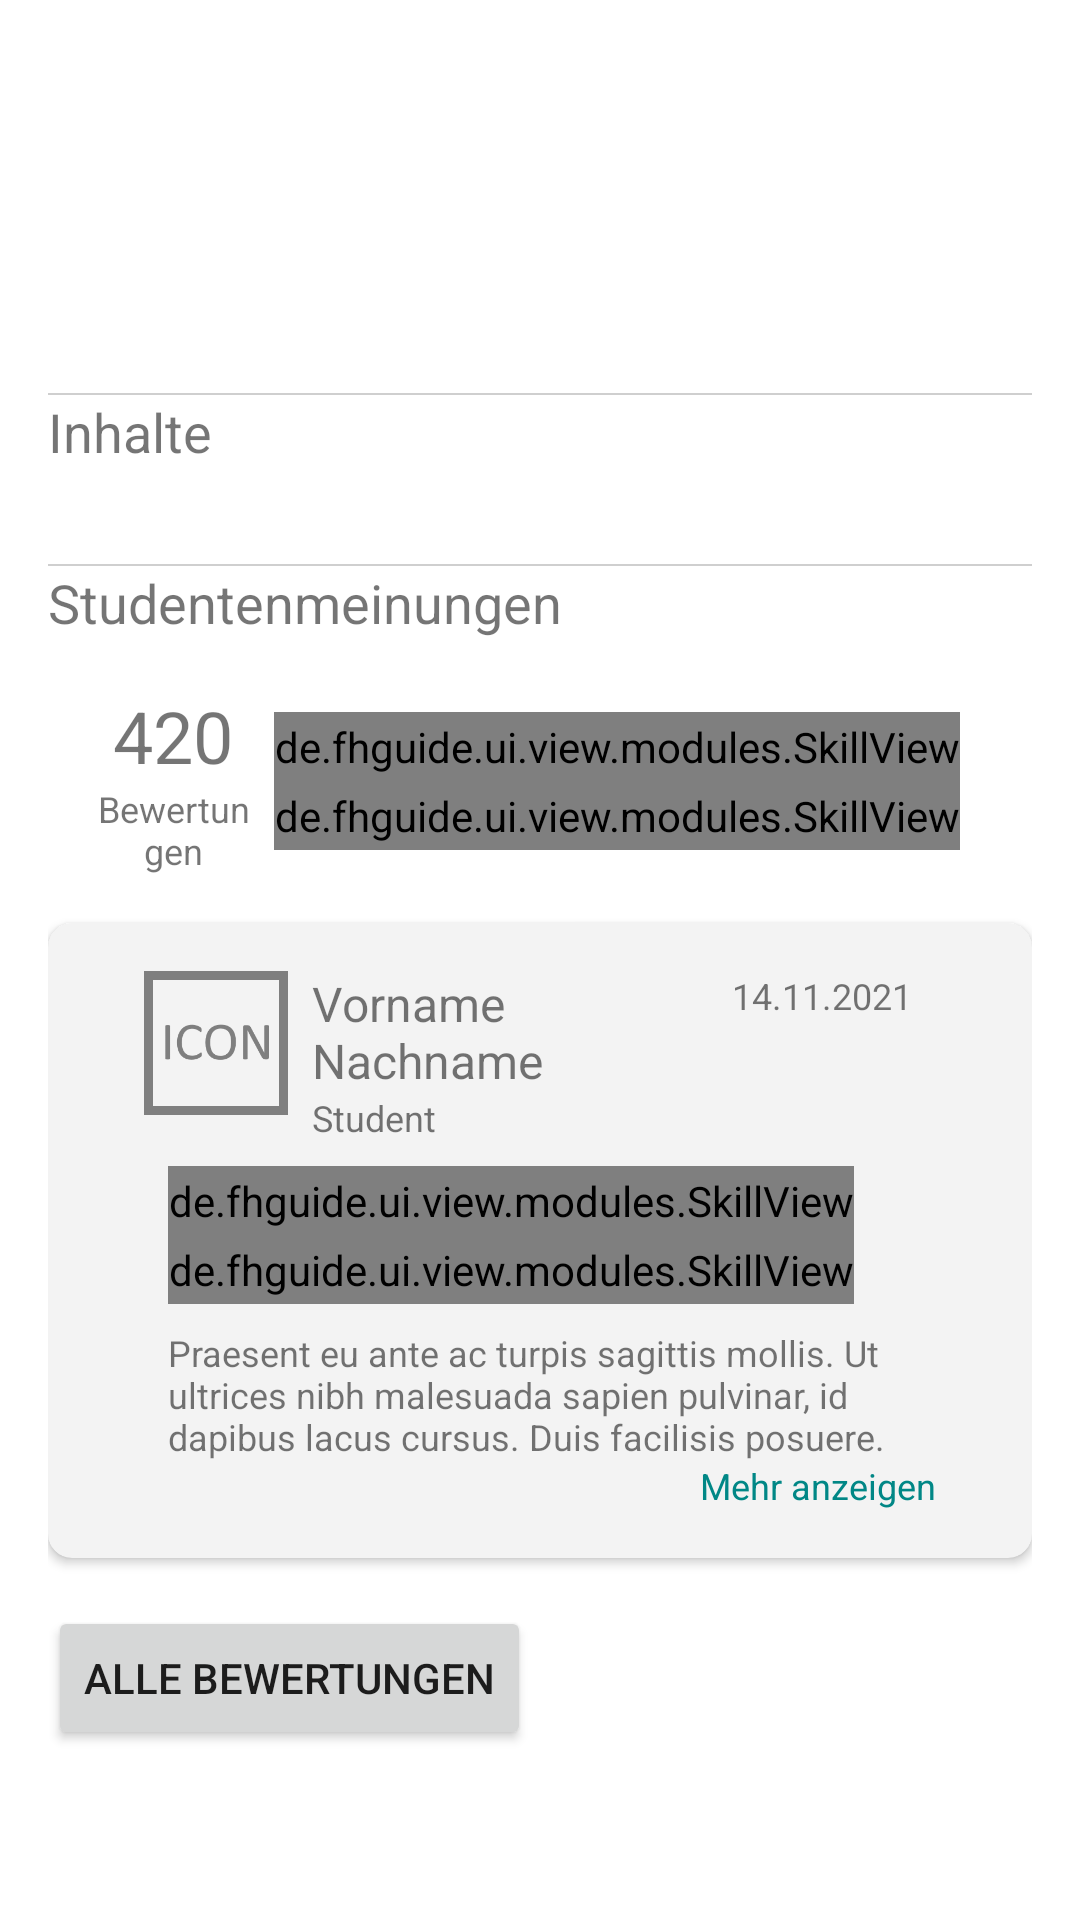

Reconstruct the res/layout file that produces this screen, plus the resources it refers to.
<!-- AndroidManifest.xml: application theme Theme.FHGuide -->
<!-- res/layout/fragment_module_details.xml -->
<?xml version="1.0" encoding="utf-8"?>
<ScrollView xmlns:android="http://schemas.android.com/apk/res/android"
    xmlns:app="http://schemas.android.com/apk/res-auto"
    xmlns:tools="http://schemas.android.com/tools"
    android:id="@+id/module_details"
    android:layout_width="match_parent"
    android:layout_height="match_parent"
    tools:context=".ui.modules.ModuleDetailsFragment">

    <LinearLayout
        android:id="@+id/main_container"
        android:layout_width="match_parent"
        android:layout_height="wrap_content"
        android:paddingStart="16dp"
        android:paddingEnd="16dp"
        android:paddingTop="16dp"
        android:paddingBottom="16dp"
        android:orientation="vertical">

        <LinearLayout
            android:id="@+id/header"
            android:layout_width="match_parent"
            android:layout_height="wrap_content"
            android:orientation="horizontal">

            <ImageView
                android:id="@+id/module_icon"
                android:layout_width="48dp"
                android:layout_height="48dp"
                android:layout_weight="0"
                android:scaleType="fitStart"
                android:adjustViewBounds="true"/>

            <TextView
                android:id="@+id/module_name"
                android:layout_width="wrap_content"
                android:layout_height="wrap_content"
                android:paddingStart="16dp"
                android:paddingEnd="16dp"
                android:textSize="22sp"/>

        </LinearLayout>

        <TextView
            android:id="@+id/module_description_short"
            android:layout_width="wrap_content"
            android:layout_height="wrap_content"
            android:paddingTop="16dp"
            android:paddingBottom="16dp"/>

        <TableLayout
            android:id="@+id/propertiesList"
            android:layout_width="match_parent"
            android:layout_height="wrap_content"
            android:layout_marginBottom="16dp"/>

        <View
            android:layout_width="match_parent"
            android:layout_height="2px"
            android:background="#CFCFCF"/>

        <TextView
            android:layout_width="wrap_content"
            android:layout_height="wrap_content"
            android:text="Inhalte"
            android:textSize="18sp"/>

        <androidx.cardview.widget.CardView
            android:id="@+id/test_card"
            android:layout_width="match_parent"
            android:layout_height="wrap_content"
            android:layout_gravity="center_horizontal"
            android:layout_marginTop="16dp"
            android:layout_marginBottom="16dp"
            app:cardCornerRadius="8dp"
            app:cardBackgroundColor="#F3F3F3">
        </androidx.cardview.widget.CardView>

        <View
            android:layout_width="match_parent"
            android:layout_height="2px"
            android:background="#CFCFCF"/>

        <TextView
            android:layout_width="wrap_content"
            android:layout_height="wrap_content"
            android:text="Studentenmeinungen"
            android:textSize="18sp"/>

        <LinearLayout
            android:layout_width="match_parent"
            android:layout_height="wrap_content"
            android:layout_marginTop="16dp"
            android:paddingStart="16dp"
            android:paddingEnd="16dp"
            android:orientation="horizontal">

            <LinearLayout
                android:layout_width="wrap_content"
                android:layout_height="match_parent"
                android:layout_weight="1"
                android:orientation="vertical">

                <TextView
                    android:layout_width="match_parent"
                    android:layout_height="wrap_content"
                    android:gravity="center"
                    android:text="420"
                    android:textSize="24sp"/>

                <TextView
                    android:layout_width="match_parent"
                    android:layout_height="wrap_content"
                    android:gravity="center"
                    android:text="Bewertungen"
                    android:textSize="12sp"/>

            </LinearLayout>

            <TableLayout
                android:layout_width="wrap_content"
                android:layout_height="match_parent"
                android:layout_weight="0"
                android:gravity="center"
                android:paddingStart="8dp"
                android:paddingEnd="8dp">

                <de.fhguide.ui.view.modules.SkillView
                    android:layout_width="wrap_content"
                    android:layout_height="wrap_content"
                    android:paddingTop="2dp"
                    android:paddingBottom="2dp"
                    app:skillIcon="@drawable/placeholder_32"
                    app:skillName="Java"
                    app:skillValue="50%"
                    app:skillColor="@color/teal_200"/>

                <de.fhguide.ui.view.modules.SkillView
                    android:layout_width="wrap_content"
                    android:layout_height="wrap_content"
                    android:paddingTop="2dp"
                    android:paddingBottom="2dp"
                    app:skillIcon="@drawable/placeholder_32"
                    app:skillName="Java"
                    app:skillValue="50%"
                    app:skillColor="@color/teal_200"/>

            </TableLayout>

        </LinearLayout>

        
        
        
        
        

        <androidx.cardview.widget.CardView
            android:layout_width="match_parent"
            android:layout_height="wrap_content"
            android:layout_marginTop="16dp"
            android:layout_marginBottom="16dp"
            app:cardCornerRadius="8dp"
            app:cardBackgroundColor="#F3F3F3">

            <LinearLayout
                android:layout_width="match_parent"
                android:layout_height="wrap_content"

                android:paddingTop="16dp"
                android:paddingBottom="16dp"
                android:paddingStart="32dp"
                android:paddingEnd="32dp"
                android:orientation="vertical">

                <LinearLayout
                    android:layout_width="match_parent"
                    android:layout_height="wrap_content"
                    android:orientation="horizontal">

                    

                    <ImageView
                        android:layout_width="48dp"
                        android:layout_height="48dp"
                        android:layout_weight="0"
                        android:src="@drawable/placeholder_256"
                        android:scaleType="fitStart"
                        android:adjustViewBounds="true"/>

                    <LinearLayout
                        android:layout_width="match_parent"
                        android:layout_height="wrap_content"
                        android:paddingStart="8dp"
                        android:paddingEnd="8dp"
                        android:orientation="vertical">

                        <LinearLayout
                            android:layout_width="match_parent"
                            android:layout_height="wrap_content"
                            android:orientation="horizontal">

                            <TextView
                                android:layout_width="wrap_content"
                                android:layout_height="wrap_content"
                                android:layout_weight="1"
                                android:textSize="16sp"
                                android:text="Vorname Nachname"/>

                            <TextView
                                android:layout_width="wrap_content"
                                android:layout_height="wrap_content"
                                android:layout_gravity="end"
                                android:layout_weight="0"
                                android:textSize="12sp"
                                android:text="14.11.2021"/>

                        </LinearLayout>

                        <TextView
                            android:layout_width="wrap_content"
                            android:layout_height="wrap_content"
                            android:textSize="12sp"
                            android:text="Student"/>

                    </LinearLayout>

                </LinearLayout>

                <TableLayout
                    android:layout_width="wrap_content"
                    android:layout_height="match_parent"
                    android:layout_weight="0"
                    android:padding="8dp">

                    <de.fhguide.ui.view.modules.SkillView
                        android:layout_width="wrap_content"
                        android:layout_height="wrap_content"
                        android:paddingTop="2dp"
                        android:paddingBottom="2dp"
                        app:skillIcon="@drawable/placeholder_32"
                        app:skillName="Java"
                        app:skillValue="50%"
                        app:skillColor="@color/teal_200"/>

                    <de.fhguide.ui.view.modules.SkillView
                        android:layout_width="wrap_content"
                        android:layout_height="wrap_content"
                        android:paddingTop="2dp"
                        android:paddingBottom="2dp"
                        app:skillIcon="@drawable/placeholder_32"
                        app:skillName="Java"
                        app:skillValue="50%"
                        app:skillColor="@color/teal_200"/>

                </TableLayout>

                
                <TextView
                    android:layout_width="wrap_content"
                    android:layout_height="wrap_content"
                    android:paddingStart="8dp"
                    android:paddingEnd="8dp"
                    android:textSize="12sp"
                    android:text="Praesent eu ante ac turpis sagittis mollis. Ut ultrices nibh malesuada sapien pulvinar, id dapibus lacus cursus. Duis facilisis posuere."/>

                <TextView
                    android:layout_width="wrap_content"
                    android:layout_height="wrap_content"
                    android:layout_gravity="end"
                    android:text="Mehr anzeigen"
                    android:textColor="@color/teal_700"
                    android:textSize="12sp"/>

            </LinearLayout>

        </androidx.cardview.widget.CardView>

        <Button
            android:layout_width="wrap_content"
            android:layout_height="wrap_content"
            android:text="Alle Bewertungen"/>

    </LinearLayout>


</ScrollView>
<!-- resources referenced by this layout -->
<resources>
  <!-- drawable placeholder_256: png bitmap (drawable-xhdpi, 5711 bytes) -->
  <!-- drawable placeholder_32: png bitmap (drawable-xhdpi, 561 bytes) -->
  <style name="Theme.FHGuide" parent="Theme.MaterialComponents.DayNight.DarkActionBar">
          
          <item name="colorPrimary">@color/purple_500</item>
          <item name="colorPrimaryVariant">@color/purple_700</item>
          <item name="colorOnPrimary">@color/white</item>
          
          <item name="colorSecondary">@color/teal_200</item>
          <item name="colorSecondaryVariant">@color/teal_700</item>
          <item name="colorOnSecondary">@color/black</item>
          
          <item name="android:statusBarColor" tools:targetApi="l">?attr/colorPrimaryVariant</item>
          
      </style>
  <!-- not gathered from this repository: default colours our renderer supplied (Android Studio template values) -->
  <color name="purple_500">#FF6200EE</color>
  <color name="purple_700">#FF3700B3</color>
  <color name="teal_200">#FF03DAC5</color>
  <color name="teal_700">#FF018786</color>
  <color name="black">#FF000000</color>
  <color name="white">#FFFFFFFF</color>
</resources>
